Labelled photos from "dataset", an image-classification folder in yuvaadhika/DLV_PEST-TRACK. The possible labels are: aphids, armyworm, beetle, bollworm, grasshopper, leafhopper, mealybug, mites, stem borer, whitefly.

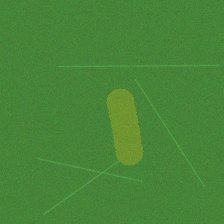
Label: stem borer

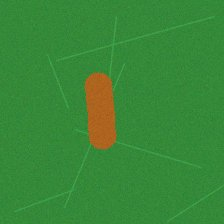
Label: bollworm

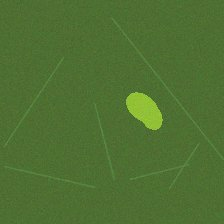
Label: aphids

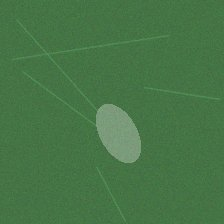
Label: mealybug

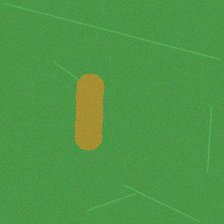
Label: armyworm

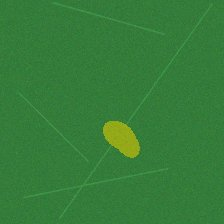
Label: mites
